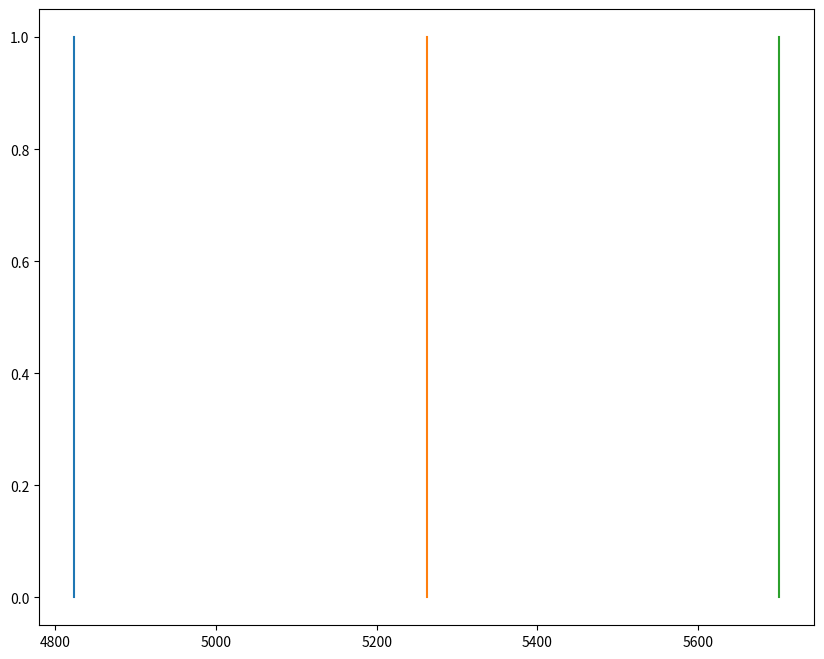

The script that saved this image: (Note: this script raises an exception after producing the figure.)
from numpy import *
import matplotlib.pyplot as plt
""" This program generates the wing and thrust loading diagram for a jet aircraft. All the variables in the
input block are the ones we can vary for the assessment. Please be careful with units as some emperical equations
only work with non SI units.
"""
#%% ---------------------- Constants ----------------------
g = 9.81;								# Gravitaional acceleration [m/s^2]
rho0 = 1.225;							# Sea level air Density [kg/m^3]
M = 0.78;								# Cruise mach number [-]
# ------------------------ INPUTS ------------------------
h = 11000;								# Cruise altitude [m]
MTOW = 77530.96818*g;					# Max Take off Weight [N]
MLW = 0.86*MTOW                         # Max Landing Weight [N]
e = 0.794;								# Ozwald efficiency [-]
landdis = 1800;							# Landing distance [m]
Cd0 = 0.02139;							# Zero lift drag coefficient [-]
k = 190;								# Take off parameter from Raymer and a/c database [retard units]
v_stall_landing = sqrt(landdis/0.5847);			# Stall speed calcuated emperically [m/s]
v_stall_clean = 2.0*v_stall_landing;			# Stall speed calcuated emperically [m/s]
rho_airport = 1.225;					# air density at runway altitude [kg/m^3]
sigma = rho_airport/rho0;				# Density ratio [-]
N_engines = 2;							# Number of engines [-]
c_v = 0.023993;							# Climb gradient divied by velocity [-]
Cl_max = array([2.2, 2.4, 2.6]);				# Cl max values for assessment [-]
Cl_max_takeoff = array([1.7, 1.9, 2.1]);	# Cl_max for take off [-]
Cl_max_clean = array([1.3, 1.5, 1.7]);	# Cl_max in clean configuration [-]
A = array([9, 10, 11]);					# Aspect ratio [-]
W_S_max = 7000;							# Max Wing Loading value, change this value if you want to change the range of wing loading values you want to assess [N/m^2]
n = 2.5;								# Maximum load factor [-]
#%% ---------------------- Functions ----------------------
def ISA_trop(h):
	""" This function computes the atmospheric properties
		within the troposphere
	Input:
		h = altitude [m]
	Output:
		T = Temperature [K]
		p = Pressure [Pa]
		rho = Densituy [kg/m^3]
		a = spped of sound [m/s]
	"""
	T = 288.15 - 0.0065*h;
	p = 101325*(T/288.15)**(-g/(-0.0065*287));
	rho = 1.225*(T/288.15)**(-g/(-0.0065*287) - 1);
	a = sqrt(1.4*287*T);
	return T, p, rho, a;

def W_S_stall(v_stall_landing, Cl_max_landing, MLW, v_stall_clean, Cl_max_clean, rho_cruise, fig):
	""" Function to compute the wing loading
		for stall speeds
	Input:
		v_stall_landing = Stall speed in landing configuration (float) [m/s]
		Cl_max_landing = Max Cl value in landing configuration (float or array) [-]
		MLW = Max landing weight [N]
		fig = Figure handel to plot to (handel)
	Output:
		W_load_Stall = Wing Loading (float or array) [N/m^2]
	"""
	W_load_Stall = 0.5*1.225*(v_stall_landing)**2*Cl_max_landing / (MLW/MTOW);
	W_load_Clean = 0.5*rho_cruise*(v_stall_clean)**2*Cl_max_clean / 0.9
	plt.figure(fig.number);
	try:									# So that function can except both float and array values for Cl
		for i in range(len(W_load_Stall)):
			plt.plot([W_load_Stall[i], W_load_Stall[i]], [0, 1], label = "Cl_max_land = " + str(Cl_max[i]));
			#plt.plot([W_load_Clean[i], W_load_Clean[i]], [0, 1], label = "Cl_max_clean = " + str(Cl_max_clean[i]));
	except:
		plt.plot([W_load_Stall, W_load_Stall], [0, 1], label = "Cl_max_land = " + str(Cl_max));
		#plt.plot([W_load_Clean, W_load_Clean], [0, 1], label = "Cl_max_clean = " + str(Cl_max_clean));
	return W_load_Stall;

def W_S_takeoff(Cl_max_takeoff, k, sigma, W_S_max, fig):
	""" Function assess take off performance
	Ref Slide 26 Lecture 3 from ADSEE 1. Also refer to "TakeoffPerformance.png"
	for the value of k.
	Input:
		Cl_max_takeoff = Max Cl value at take-off [-] (float or array)
		k = Take off parameter, directly read from "TakeoffPerformance.png" [retard units but already acounted for in this function]
		sigma = Density ratio [-] (float)
		W_S_max = maximum wing loading to be expected [N/m^2] (float)
		fig = Figure handel to plot to (handel)
	Output:
		x = Range of wing loading values [N/m^2] (array)
		y = Range of thrust loading values [N/N] (array)
	"""
	k *= 47.880172;										# Convert from retard units to SI units (as a sane person whould do)
	coeff = 1/(Cl_max_takeoff*k*sigma);
	x = linspace(1, W_S_max, 100);						# Thrust Loading, T/W [N/N]
	# plot to fig
	plt.figure(fig.number);
	try:												# So that function can except both float and array values for Cl
		y = x*coeff.reshape(len(coeff), 1);				# Wing Loading, W/S [N/m^2]
		for i in range(len(coeff)):
			plt.plot(x, y[i, :], label = "TOP = " + str(round_(k, 5)) + " , CL take off = " + str(round_(Cl_max_takeoff[i], 2)));
	except:
		y = x*coeff;									# Wing Loading, W/S [N/m^2]
		plt.plot(x, y, label = "TOP = " + str(round_(k, 5)) + " , CL take off = " + str(round_(Cl_max_takeoff, 2)));
	return x, y;

def W_S_cruise(A, CD0, rho_cruise, sigma, v_cruise, W_S_max, fig):
	""" Function to assess Wing and Thrust loading during cruise
	Input:
		A = Aspect ratio [-] (float or array)
		CD0 = CD0 zero lift drag coefficient [-] (float)
		rho_cruise = air density at cruise altitude [kg/m^3] (float)
		v_cruise = cruise speed [m/s] (float)
		W_S_max = maximum wing loading to be expected [N/m^2] (float)
		fig = Figure handel to plot to (handel)
	Output:
		x = Range of wing loading values [N/m^2] (array)
		y = Range of thrust loading values [N/N] (array)
	"""
	throttle = 0.9;
	cru_weight = 0.8;
	rel_rho = 1/sigma;
	x = linspace(1, W_S_max, 1000);
	plt.figure(fig.number);
	try:
		y = cru_weight/throttle*rel_rho**(3/4)*((CD0*0.5*rho_cruise*v_cruise**2/(cru_weight*x)) +
										((cru_weight*x)*1/(pi*A.reshape(len(A), 1)*e*0.5*rho_cruise*v_cruise**2)));
		for i in range(len(y)):
			plt.plot(x, y[i, :], "--", label = "Aspect Ratio for cruise = " + str(A[i]));
	except:
		y = cru_weight/throttle*rel_rho**(3/4)*((CD0*0.5*rho_cruise*v_cruise**2/(cru_weight*x)) +
										((cru_weight*x)*1/(pi*A*e*0.5*rho_cruise*v_cruise**2)));
		plt.plot(x, y, "--", label = "Aspect Ratio for cruise = " + str(A));
	return x, y;

def W_S_climb_grad(c_v, Cd0, A, e, W_S_max, N_engines, fig):
	""" This function computes the Wing Loading to meet the set climb gradient
		requirment, c_v in a one engine inoerative case
	Input:
		c_v = required climb gradent divied by velocity [rad*s/m] (float)
		Cd0 = zero lift drag coefficient [-] (float)
		A = Aspect ratio [-] (float or array)
		e = Ozwald efficiency [-] (float)
		W_S_max = maximum wing loading to be expected [N/m^2] (float)
		N_engines = Number of engines
		fig = Figure handel to plot to (handel)
	Output:
		y = Range of thrust loading values [N/N] (array)
	"""
	Cd0_goaround = Cd0 + 0.065 + 0.025;			 #source ADSEE 13 slide 13 (Roskam)
	Cd0_OEI = Cd0 + 0.015;
	e_goaround = e + 0.1;
	e_OEI = e + 0.05;

	y_goaround = (c_v + 2*sqrt(Cd0_goaround/(pi*A*e_goaround)));
	y_OEI = N_engines/(N_engines - 1)*(c_v + 2*sqrt(Cd0_OEI/(pi*A*e_OEI)));
	plt.figure(fig.number);
	try:
		for i in range(len(y_goaround)):
			plt.plot([0, W_S_max], [y_goaround[i], y_goaround[i]], label = "Aspect Ratio climb gradient = " + str(A[i]));
			plt.plot([0, W_S_max], [y_OEI[i], y_OEI[i]], label = "Aspect Ratio (one engine inoperative) = " + str(A[i]));
	except:
		plt.plot([0, W_S_max], [y_goaround, y_goaround], label = "Aspect Ratio climb gradient = " + str(A));
		plt.plot([0, W_S_max], [y_OEI, y_OEI], label = "Aspect Ratio (one engine inoperative) = " + str(A));
	return y_goaround;

def W_S_maneuvering(n, Cd0, rho, v_stall_landing, A, e, W_S_max, fig):
	""" This function computes the Wing Loading to meet the maneuvering
		requirment, given a max load factor of n
	Input:
		n = Max load factor [-] (float)
		Cd0 = zero lift drag coefficient [-] (float)
		v = Velocity [m/s] (float)
		A = Aspect ratio [-] (float or array)
		e = Ozwald efficiency [-] (float)
		W_S_max = maximum wing loading to be expected [N/m^2] (float)
		fig = Figure handel to plot to (handel)
	Output:
		y = Range of thrust loading values [N/N] (array)
	"""
	v_stall_clean = 1.2 * v_stall_landing		# not correct, awaiting advice from course lecturer
	v = v_stall_clean*sqrt(n);					# this is the manouvre speed
	x = linspace(1, W_S_max, 1000);
	plt.figure(fig.number);
	try:
		y = Cd0*0.5*rho*v**2/x + x*n**2/(pi*A.reshape(len(A), 1)*e*0.5*rho*v**2);
		for i in range(len(y)):
			plt.plot(x, y[i], label = "Aspect Ratio for maneuvering = " + str(A[i]));
	except:
		y = Cd0*0.5*rho*v**2/x + x*n**2/(pi*A*e*0.5*rho*v**2);
		plt.plot(x, y, label = "Aspect Ratio for maneuvering = " + str(A));
	return x, y;
#%% ---------------------- Main ----------------------
_, _, rho_cruise, a = ISA_trop(h);
sigma_cruise = rho_cruise/rho0;			# Density ratio [-]
v_cruise = M*a;							# Cruise speed [m/s]
fig = plt.figure(figsize = (10, 8));
_ = W_S_stall(v_stall_landing, Cl_max, MLW, v_stall_clean, Cl_max_clean, rho_cruise, fig);
_, _ = W_S_takeoff(Cl_max_takeoff, k, sigma, W_S_max, fig);
_, _ = W_S_cruise(A, Cd0, rho_cruise, sigma_cruise, v_cruise, W_S_max, fig);
_ = W_S_climb_grad(c_v, Cd0, A, e, W_S_max, N_engines, fig);
#_, _ = W_S_maneuvering(n, Cd0, rho0, v_stall_landing, A, e, W_S_max, fig);

plt.grid(True);
plt.axis([0, W_S_max, 0, 1]);
plt.legend();
plt.xlabel("Wing Loading [N/m^2]");
plt.ylabel("Thrust Loading [-]");
plt.show();